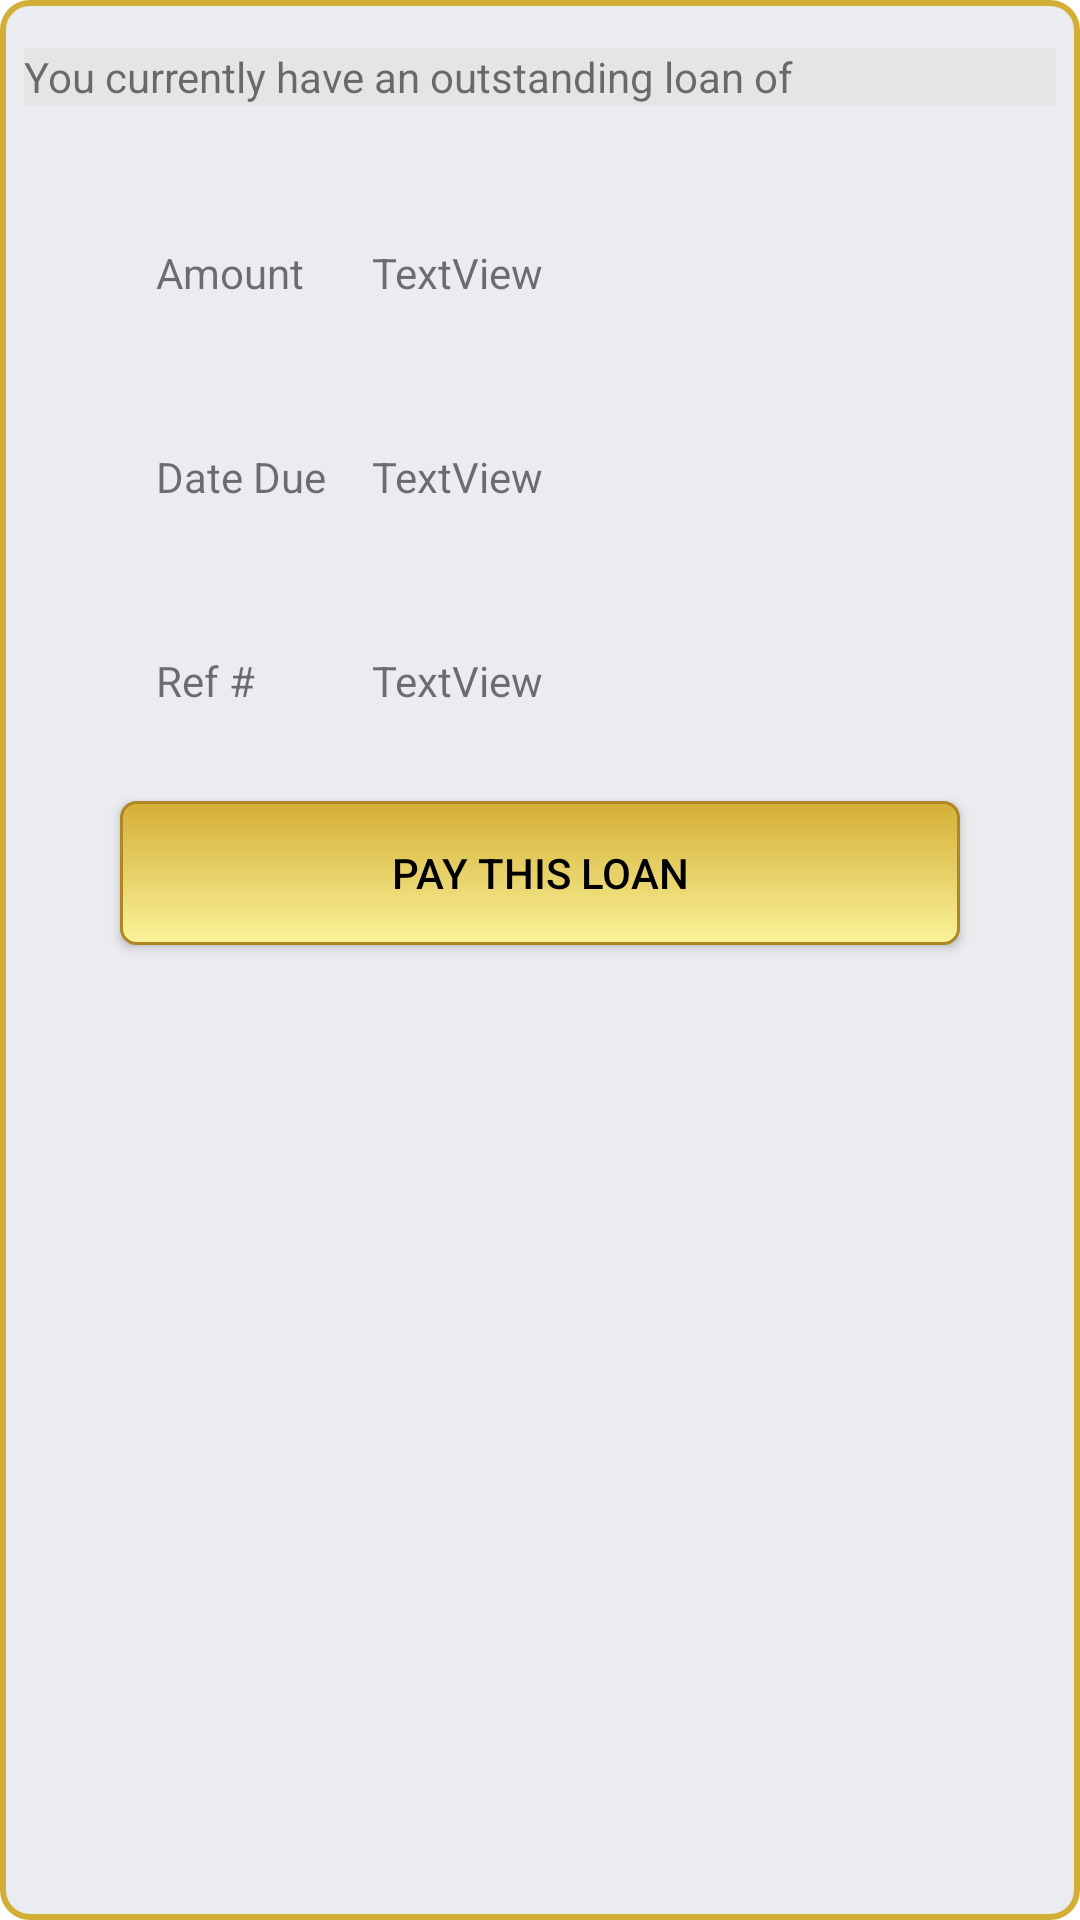

Write the Android layout XML for this screen, with the resource values it uses.
<!-- AndroidManifest.xml: application theme Theme.NorthlandBankMobile -->
<!-- res/layout/fragment_pay_loan.xml -->
<?xml version="1.0" encoding="utf-8"?>
<androidx.constraintlayout.widget.ConstraintLayout xmlns:android="http://schemas.android.com/apk/res/android"
    xmlns:app="http://schemas.android.com/apk/res-auto"
    xmlns:tools="http://schemas.android.com/tools"
    android:id="@+id/frameLayout"
    android:layout_width="match_parent"
    android:layout_height="match_parent"
    android:background="@drawable/inside_background"
    android:paddingBottom="8dp"
    tools:context=".FragmentPayLoan">

    <TextView
        android:id="@+id/loanStatus"
        android:layout_width="0dp"
        android:layout_height="wrap_content"
        android:layout_marginStart="8dp"
        android:layout_marginTop="16dp"
        android:layout_marginEnd="8dp"
        android:background="#e5e5e5"
        android:text="You currently have an outstanding loan of"
        app:layout_constraintEnd_toEndOf="parent"
        app:layout_constraintHorizontal_bias="0.0"
        app:layout_constraintStart_toStartOf="parent"
        app:layout_constraintTop_toTopOf="parent" />

    <TextView
        android:id="@+id/payLoanFragAmount"
        android:layout_width="0dp"
        android:layout_height="0dp"
        android:layout_marginStart="32dp"
        android:layout_marginEnd="32dp"
        android:background="@drawable/edittext_rounded"
        android:gravity="center_vertical"
        android:paddingStart="92dp"
        android:text="TextView"
        app:layout_constraintBottom_toBottomOf="@+id/textView38"
        app:layout_constraintEnd_toEndOf="parent"
        app:layout_constraintHorizontal_bias="1.0"
        app:layout_constraintStart_toStartOf="parent"
        app:layout_constraintTop_toTopOf="@+id/textView38"
        app:layout_constraintVertical_bias="1.0" />

    <TextView
        android:id="@+id/textView38"
        android:layout_width="wrap_content"
        android:layout_height="48dp"
        android:layout_marginStart="20dp"
        android:layout_marginTop="32dp"
        android:gravity="center_vertical"
        android:text="Amount"
        app:layout_constraintStart_toStartOf="@+id/payLoanFragAmount"
        app:layout_constraintTop_toBottomOf="@+id/loanStatus" />

    <TextView
        android:id="@+id/payLoanFragDateDue"
        android:layout_width="0dp"
        android:layout_height="0dp"
        android:layout_marginStart="32dp"
        android:layout_marginEnd="32dp"
        android:background="@drawable/edittext_rounded"
        android:gravity="center_vertical"
        android:paddingStart="92dp"
        android:text="TextView"
        app:layout_constraintBottom_toBottomOf="@+id/textView40"
        app:layout_constraintEnd_toEndOf="parent"
        app:layout_constraintStart_toStartOf="parent"
        app:layout_constraintTop_toTopOf="@+id/textView40" />

    <TextView
        android:id="@+id/textView40"
        android:layout_width="wrap_content"
        android:layout_height="48dp"
        android:layout_marginTop="20dp"
        android:gravity="center_vertical"
        android:text="Date Due"
        app:layout_constraintStart_toStartOf="@+id/textView38"
        app:layout_constraintTop_toBottomOf="@+id/textView38" />

    <TextView
        android:id="@+id/payLoanFragRefNum"
        android:layout_width="0dp"
        android:layout_height="0dp"
        android:layout_marginStart="32dp"
        android:layout_marginEnd="32dp"
        android:background="@drawable/edittext_rounded"
        android:gravity="center_vertical"
        android:paddingStart="92dp"
        android:text="TextView"
        app:layout_constraintBottom_toBottomOf="@+id/textView42"
        app:layout_constraintEnd_toEndOf="parent"
        app:layout_constraintStart_toStartOf="parent"
        app:layout_constraintTop_toTopOf="@+id/textView42" />

    <TextView
        android:id="@+id/textView42"
        android:layout_width="wrap_content"
        android:layout_height="48dp"
        android:layout_marginTop="20dp"
        android:gravity="center_vertical"
        android:text="Ref #"
        app:layout_constraintStart_toStartOf="@+id/textView40"
        app:layout_constraintTop_toBottomOf="@+id/textView40" />

    <Button
        android:id="@+id/payLoanFragPayButton"
        android:layout_width="0dp"
        android:layout_height="wrap_content"
        android:layout_marginStart="8dp"
        android:layout_marginTop="16dp"
        android:layout_marginEnd="8dp"
        android:background="@drawable/global_button"
        android:text="Pay This loan"
        android:textColor="@color/black"
        app:backgroundTint="@null"
        app:layout_constraintEnd_toEndOf="@+id/payLoanFragRefNum"
        app:layout_constraintStart_toStartOf="@+id/payLoanFragRefNum"
        app:layout_constraintTop_toBottomOf="@+id/payLoanFragRefNum" />

    <TextView
        android:id="@+id/fragPayLoanErrMsg"
        android:layout_width="wrap_content"
        android:layout_height="wrap_content"
        android:textColor="@color/design_default_color_error"
        android:textSize="10sp"
        app:layout_constraintEnd_toEndOf="parent"
        app:layout_constraintStart_toStartOf="parent"
        app:layout_constraintTop_toBottomOf="@+id/payLoanFragAmount" />

</androidx.constraintlayout.widget.ConstraintLayout>
<!-- resources referenced by this layout -->
<resources>
  <!-- drawable global_button (drawable) -->
  <?xml version="1.0" encoding="utf-8"?>
  <selector xmlns:android="http://schemas.android.com/apk/res/android">
  
      <item android:state_pressed="true">
          <shape>
              <solid android:color="#faf398"/>
              <stroke
                  android:width="1dp"
                  android:color="#faf398"/>
              <corners
                  android:radius="5dp" />
          </shape>
      </item>
  
      <item>
          <shape>
              <gradient
                  android:startColor="#D4AF37"
                  android:endColor="#faf398"
                  android:angle="270"/>
              <stroke
                  android:width="1dp"
                  android:color="#AE8625"/>
              <corners
                  android:radius="5dp" />
              <padding
                  android:right="10dp"
                  android:left="10dp"
                  android:top="10dp"
                  android:bottom="10dp"/>
          </shape>
      </item>
  
  </selector>
  <!-- drawable inside_background (drawable) -->
  <?xml version="1.0" encoding="utf-8"?>
  <shape xmlns:android="http://schemas.android.com/apk/res/android"
      android:shape="rectangle"
      android:padding="5dp">
  
      <solid android:color="#ebecf0"/>
      <stroke
          android:color="#d4af37"
          android:width="2dp"/>
      <corners android:radius="9dp"/>
  </shape>
  <style name="Theme.NorthlandBankMobile" parent="Theme.MaterialComponents.Light.NoActionBar">
          
          <item name="colorPrimary">@color/purple_500</item>
          <item name="colorPrimaryVariant">@color/purple_700</item>
          <item name="colorOnPrimary">@color/white</item>
          
          <item name="colorSecondary">@color/teal_200</item>
          <item name="colorSecondaryVariant">@color/teal_700</item>
          <item name="colorOnSecondary">@color/black</item>
          
          <item name="android:statusBarColor" tools:targetApi="l">?attr/colorPrimaryVariant</item>
          
          <item name="windowNoTitle">true</item>
          <item name="windowActionBar">false</item>
          <item name="android:windowFullscreen">true</item>
      </style>
  <!-- not gathered from this repository: default colours our renderer supplied (Android Studio template values) -->
  <color name="purple_500">#FF6200EE</color>
  <color name="purple_700">#FF3700B3</color>
  <color name="teal_200">#FF03DAC5</color>
  <color name="teal_700">#FF018786</color>
  <color name="black">#FF000000</color>
  <color name="white">#FFFFFFFF</color>
</resources>
